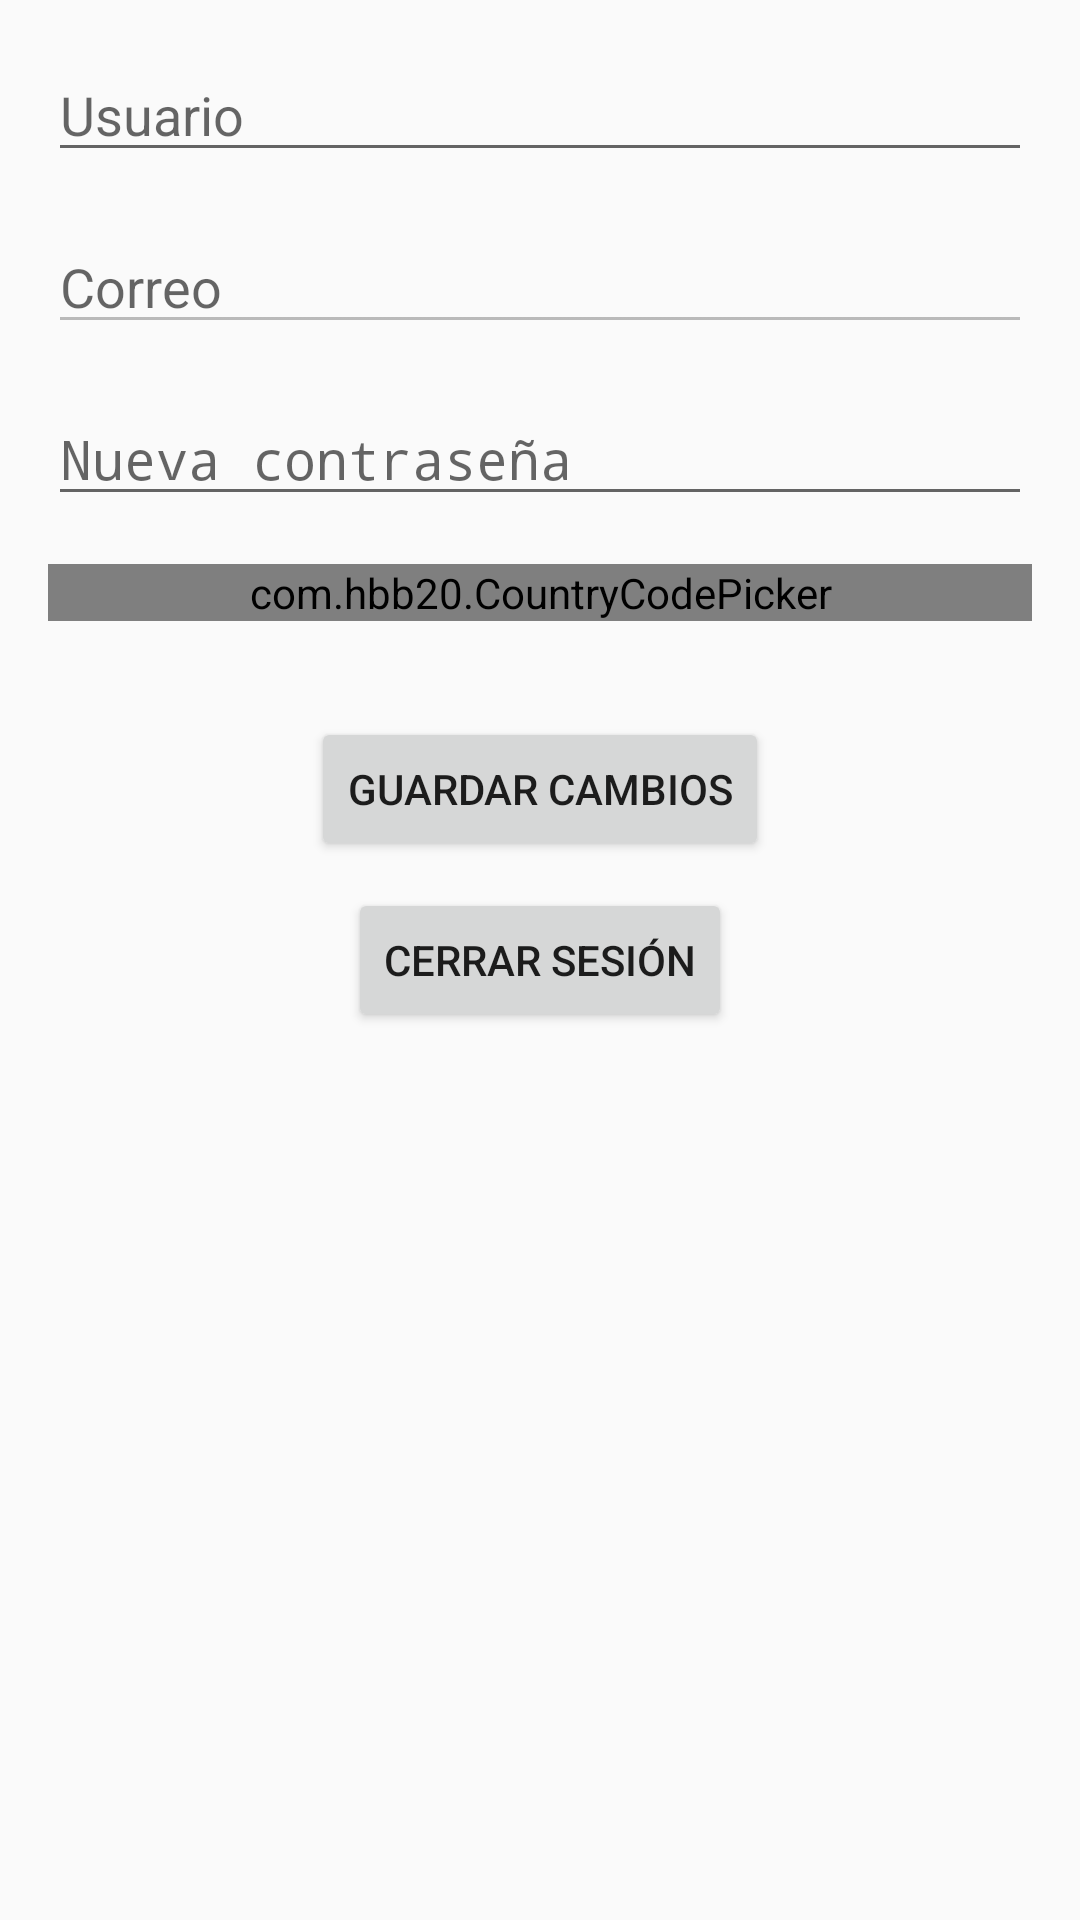

This screen was rendered from an Android layout file. Write that file and the resources it references.
<!-- AndroidManifest.xml: application theme Theme.Quauhtlemallan -->
<!-- res/layout/activity_settings.xml -->
<?xml version="1.0" encoding="utf-8"?>
<androidx.constraintlayout.widget.ConstraintLayout xmlns:android="http://schemas.android.com/apk/res/android"
    xmlns:app="http://schemas.android.com/apk/res-auto"
    xmlns:tools="http://schemas.android.com/tools"
    android:layout_width="match_parent"
    android:layout_height="match_parent"
    tools:context=".SettingsActivity">

    
    <EditText
        android:id="@+id/editTextUsername"
        android:layout_width="0dp"
        android:layout_height="wrap_content"
        android:hint="Usuario"
        android:inputType="textPersonName"
        app:layout_constraintTop_toTopOf="parent"
        app:layout_constraintStart_toStartOf="parent"
        app:layout_constraintEnd_toEndOf="parent"
        android:layout_marginTop="16dp"
        android:layout_marginStart="16dp"
        android:layout_marginEnd="16dp"/>

    
    <EditText
        android:id="@+id/editTextEmail"
        android:enabled="false"
        android:layout_width="0dp"
        android:layout_height="wrap_content"
        android:hint="Correo"
        android:inputType="textEmailAddress"
        app:layout_constraintTop_toBottomOf="@id/editTextUsername"
        app:layout_constraintStart_toStartOf="parent"
        app:layout_constraintEnd_toEndOf="parent"
        android:layout_marginTop="16dp"
        android:layout_marginStart="16dp"
        android:layout_marginEnd="16dp"/>

    
    <EditText
        android:id="@+id/editTextPassword"
        android:layout_width="0dp"
        android:layout_height="wrap_content"
        android:hint="Nueva contraseña"
        android:inputType="textPassword"
        app:layout_constraintTop_toBottomOf="@id/editTextEmail"
        app:layout_constraintStart_toStartOf="parent"
        app:layout_constraintEnd_toEndOf="parent"
        android:layout_marginTop="16dp"
        android:layout_marginStart="16dp"
        android:layout_marginEnd="16dp"/>

    
    <com.hbb20.CountryCodePicker
        android:id="@+id/ccp"
        android:layout_width="match_parent"
        android:layout_height="wrap_content"
        app:ccp_showFullName="true"
        app:ccp_showPhoneCode="false"
        app:ccp_showNameCode="false"
        app:ccp_textGravity="LEFT"
        app:layout_constraintTop_toBottomOf="@id/editTextPassword"
        android:layout_marginTop="16dp"
        android:layout_marginStart="16dp"
        android:layout_marginEnd="16dp"/>

    
    <Button
        android:id="@+id/buttonSaveChanges"
        android:layout_width="wrap_content"
        android:layout_height="wrap_content"
        android:text="Guardar Cambios"
        app:layout_constraintTop_toBottomOf="@id/ccp"
        app:layout_constraintStart_toStartOf="parent"
        app:layout_constraintEnd_toEndOf="parent"
        android:layout_marginTop="32dp"/>

    <Button
        android:id="@+id/logOutButton"
        android:layout_width="wrap_content"
        android:layout_height="wrap_content"
        android:text="@string/cerrar_sesi_n"
        app:layout_constraintTop_toTopOf="parent"
        app:layout_constraintStart_toStartOf="parent"
        app:layout_constraintEnd_toEndOf="parent"
        app:layout_constraintBottom_toBottomOf="parent" />

</androidx.constraintlayout.widget.ConstraintLayout>
<!-- resources referenced by this layout -->
<resources>
  <string name="cerrar_sesi_n">Cerrar sesión</string>
  <style name="Theme.Quauhtlemallan" parent="android:Theme.Material.Light.NoActionBar" />
</resources>
